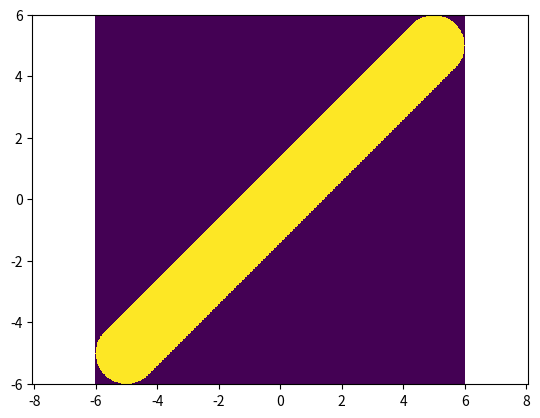

Write Python code to recreate this figure.
#!/usr/bin/env python2
import numpy as np;

def mk45(dim=[-5e-4,5e-4,-5e-4,5e-4,],
         N0=1.08e22,
         width=0.5e-4,
         dropcorners=False,):
    xlim = dim[:2];
    ylim = dim[2:];
    def _corner(x,y,good):
        ret = y < width/np.sqrt(2) + ylim[0] -(x-xlim[0])
        ret|= y > -width/np.sqrt(2) + ylim[1] -(x-xlim[1])
        ret = np.logical_not(ret);
        return np.logical_and(ret,good);
    def roundcorner(x,y,good):
        ret = y <  ylim[0] + width - (x-xlim[0])
        ret|= y >  ylim[1] - width - (x-xlim[1])
        ret = good and not ret;
        ret|= (x-xlim[0]-width/2)**2 + (y-ylim[0]-width/2)**2 <= width**2/4.0;
        ret|= (x-xlim[1]+width/2)**2 + (y-ylim[1]+width/2)**2 <= width**2/4.0;
        return ret;
    if dropcorners == True:
        corner = _corner;
    elif dropcorners == 'round':
        corner = roundcorner;
    else:
        corner = lambda x,y,g: g;
    @np.vectorize
    def f(x,y):
        good = xlim[0] <= x <= xlim[1];
        good&= ylim[0] <= y <= ylim[1];
        good&=np.abs(y - x)*np.sqrt(2) < width;
        good =corner(x,y,good);
        
        if good:
            return N0;
        else:
            return 0.0;
    return f;
if __name__ == "__main__":
    dx = 0.02
    mn,mx = -6,6,
    lmn, lmx = -6,6
    width =  2;
    F=mk45(dim=[mn,mx,mn,mx],width=width,dropcorners='round');
    X,Y=np.mgrid[
        lmn:lmx + dx:dx,
        lmn:lmx + dx:dx];
    import matplotlib.pyplot as plt;
    plt.pcolormesh(X,Y,F(X,Y));
    plt.axis('equal');
    plt.show();
